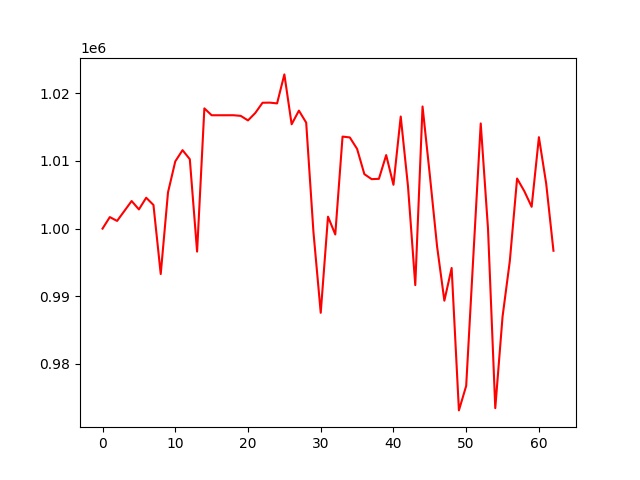

The table this chart was drawn from, first rows:
, 0
0, 1000000
1, 1001702
2, 1001136
3, 1002606
4, 1004080
5, 1002839
6, 1004565
7, 1003497
8, 993280
9, 1005357
10, 1009939
11, 1011603
12, 1010261
13, 996596
14, 1017783
15, 1016765
16, 1016765
17, 1016765
18, 1016766
19, 1016674
20, 1016000
21, 1017099
22, 1018614
23, 1018631
24, 1018518
25, 1022807
26, 1015429
27, 1017448
28, 1015674
29, 999482
30, 987545
31, 1001766
32, 999132
33, 1013608
34, 1013484
35, 1011786
36, 1008054
37, 1007315
38, 1007362
39, 1010874
40, 1006478
41, 1016576
42, 1006251
43, 991636
44, 1018062
45, 1007916
46, 997350
47, 989337
48, 994176
49, 973111
50, 976740
51, 996222
52, 1015553
53, 1000003
54, 973445
55, 986966
56, 995204
57, 1007409
58, 1005521
59, 1003225
... 3 more rows
